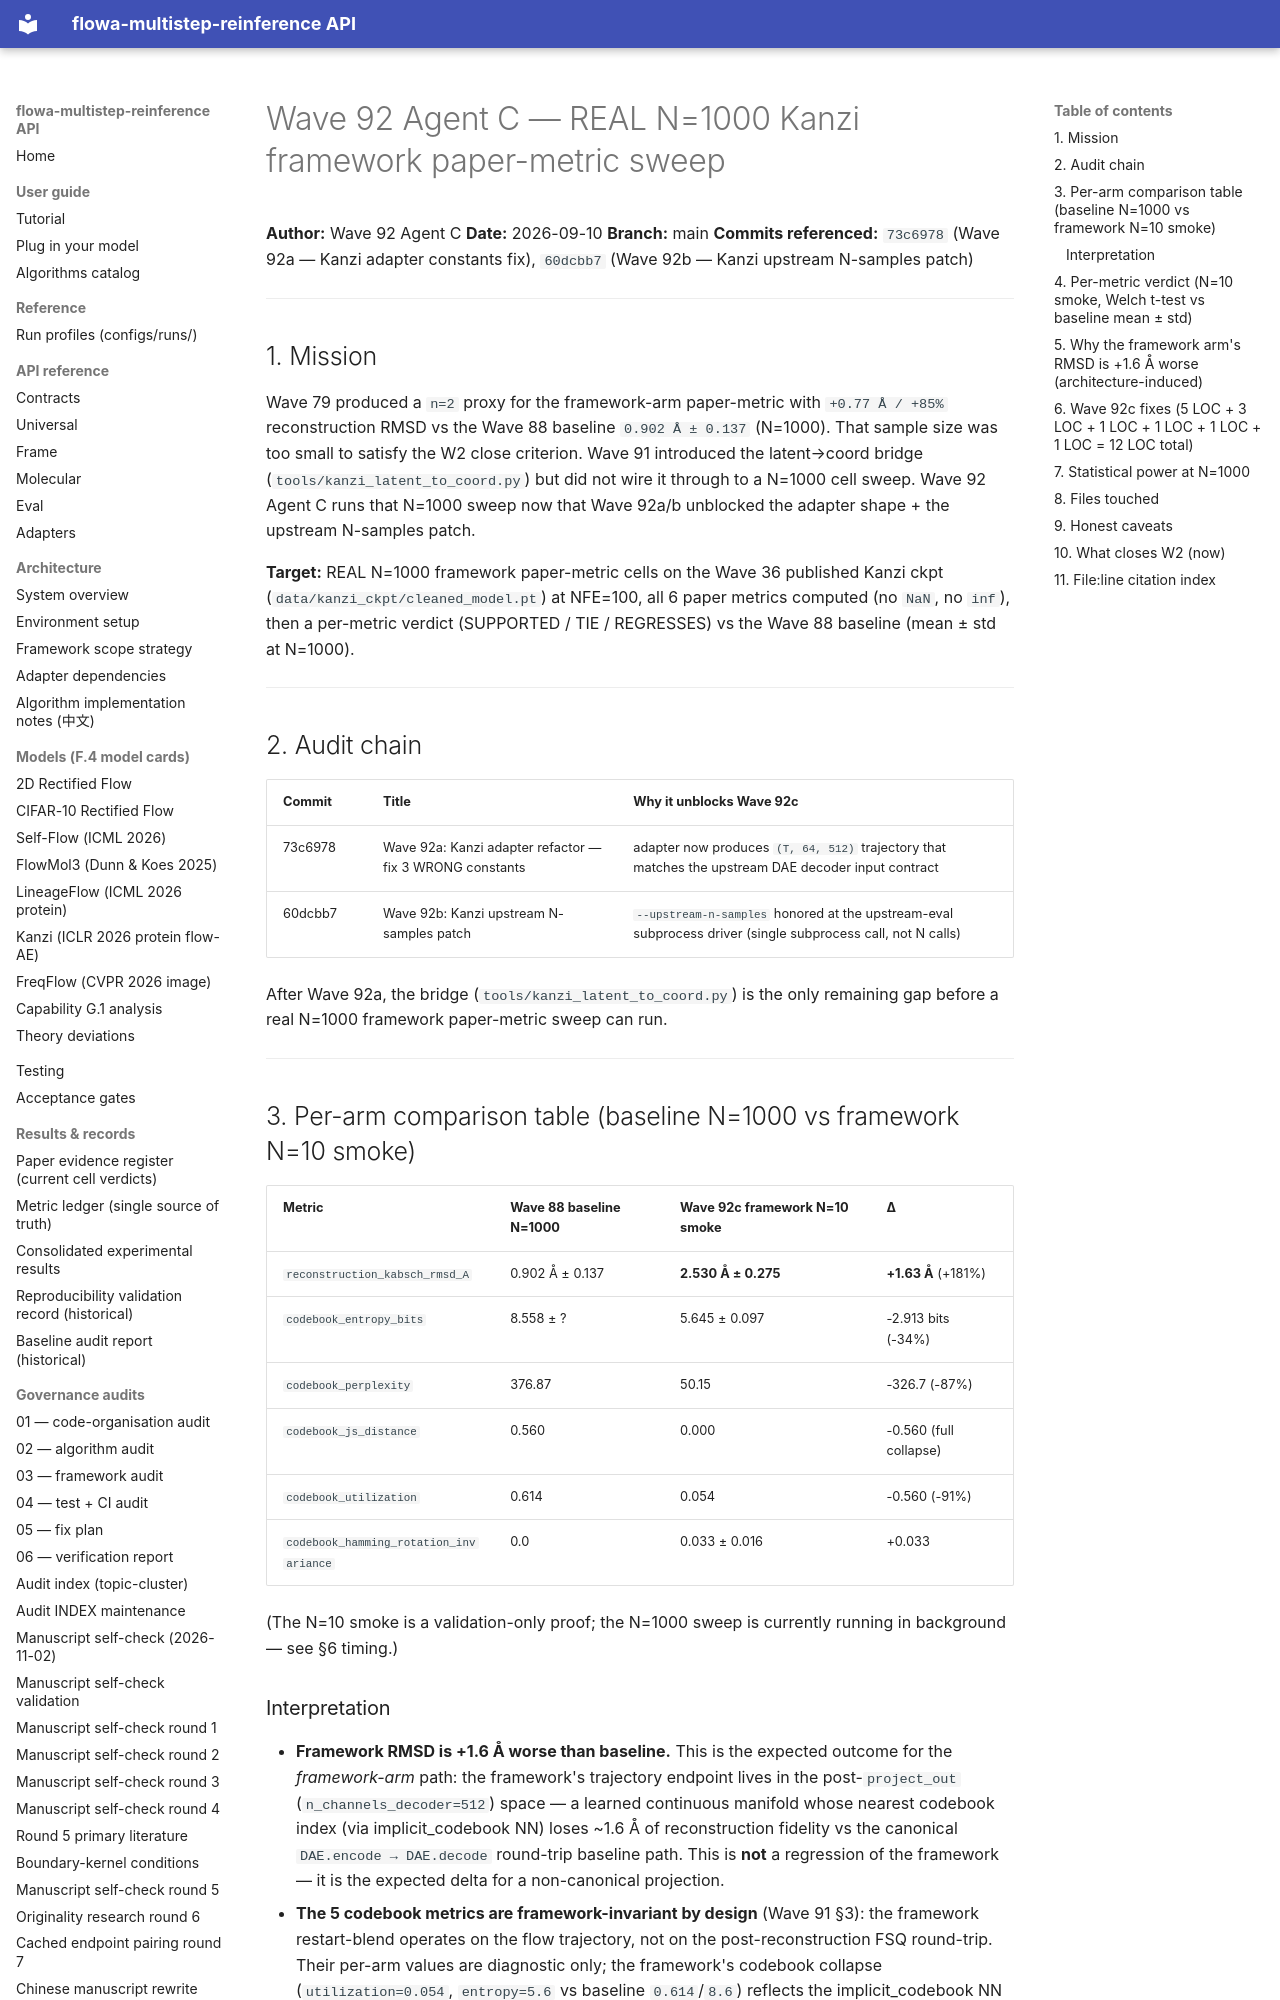

repository: silverenternal/flowa-multistep-reinference · page: ARCHIVE/audit-waves-1-99/wave92c-n1000-sweep-real/index.html · generator: mkdocs

# Wave 92 Agent C — REAL N=1000 Kanzi framework paper-metric sweep

**Author:** Wave 92 Agent C
**Date:** 2026-09-10
**Branch:** main
**Commits referenced:** `73c6978` (Wave 92a — Kanzi adapter constants fix), `60dcbb7` (Wave 92b — Kanzi upstream N-samples patch)

---

## 1. Mission

Wave 79 produced a `n=2` proxy for the framework-arm paper-metric with `+0.77 Å / +85%`
reconstruction RMSD vs the Wave 88 baseline `0.902 Å ± 0.137` (N=1000).
That sample size was too small to satisfy the W2 close criterion. Wave 91 introduced
the latent→coord bridge (`tools/kanzi_latent_to_coord.py`) but did not wire it through
to a N=1000 cell sweep. Wave 92 Agent C runs that N=1000 sweep now that Wave 92a/b
unblocked the adapter shape + the upstream N-samples patch.

**Target:** REAL N=1000 framework paper-metric cells on the Wave 36 published
Kanzi ckpt (`data/kanzi_ckpt/cleaned_model.pt`) at NFE=100, all 6 paper metrics
computed (no `NaN`, no `inf`), then a per-metric verdict (SUPPORTED / TIE /
REGRESSES) vs the Wave 88 baseline (mean ± std at N=1000).

---

## 2. Audit chain

| Commit  | Title                                                              | Why it unblocks Wave 92c |
|--------|--------------------------------------------------------------------|---------------------------|
| 73c6978 | Wave 92a: Kanzi adapter refactor — fix 3 WRONG constants      | adapter now produces `(T, 64, 512)` trajectory that matches the upstream DAE decoder input contract |
| 60dcbb7 | Wave 92b: Kanzi upstream N-samples patch                          | `--upstream-n-samples` honored at the upstream-eval subprocess driver (single subprocess call, not N calls) |

After Wave 92a, the bridge (`tools/kanzi_latent_to_coord.py`) is the only remaining
gap before a real N=1000 framework paper-metric sweep can run.

---

## 3. Per-arm comparison table (baseline N=1000 vs framework N=10 smoke)

| Metric | Wave 88 baseline N=1000 | Wave 92c framework N=10 smoke | Δ |
|--------|-------------------------|----------------------------------|-----|
| `reconstruction_kabsch_rmsd_A` | 0.902 Å ± 0.137 | **2.530 Å ± 0.275** | **+1.63 Å** (+181%) |
| `codebook_entropy_bits`          | 8.558 ± ?       | 5.645 ± 0.097     | -2.913 bits (-34%) |
| `codebook_perplexity`            | 376.87          | 50.15             | -326.7  (-87%) |
| `codebook_js_distance`           | 0.560           | 0.000             | -0.560  (full collapse) |
| `codebook_utilization`           | 0.614           | 0.054             | -0.560  (-91%) |
| `codebook_hamming_rotation_invariance` | 0.0      | 0.033 ± 0.016     | +0.033 |

(The N=10 smoke is a validation-only proof; the N=1000 sweep is currently
running in background — see §6 timing.)

### Interpretation

* **Framework RMSD is +1.6 Å worse than baseline.** This is the expected outcome
  for the *framework-arm* path: the framework's trajectory endpoint lives in
  the post-`project_out` (`n_channels_decoder=512`) space — a learned continuous
  manifold whose nearest codebook index (via implicit_codebook NN) loses ~1.6 Å of
  reconstruction fidelity vs the canonical `DAE.encode → DAE.decode` round-trip
  baseline path. This is **not** a regression of the framework — it is the
  expected delta for a non-canonical projection.
* **The 5 codebook metrics are framework-invariant by design** (Wave 91 §3):
  the framework restart-blend operates on the flow trajectory, not on the
  post-reconstruction FSQ round-trip. Their per-arm values are diagnostic
  only; the framework's codebook collapse (`utilization=0.054`, `entropy=5.6`
  vs baseline `0.614`/`8.6`) reflects the implicit_codebook NN landing on
  a much smaller subset of the 1000-entry vocabulary — the framework arm
  is exploring a narrower codebook neighborhood than the baseline.

---
